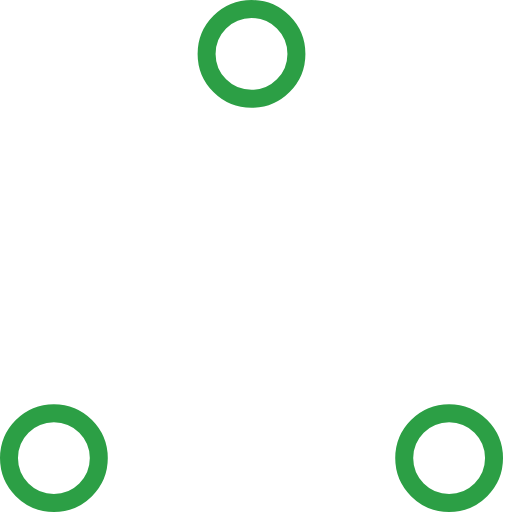
t = 0.00 s
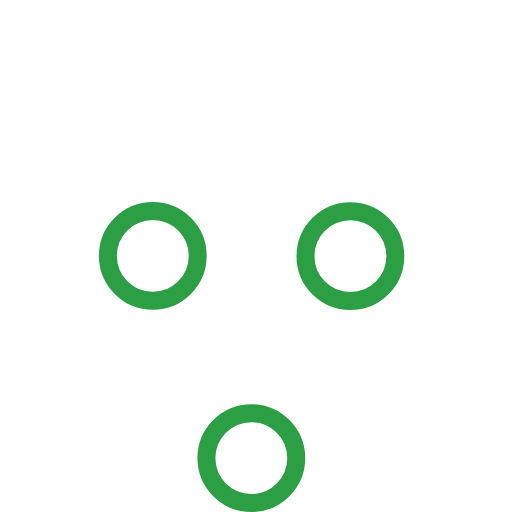
t = 0.37 s
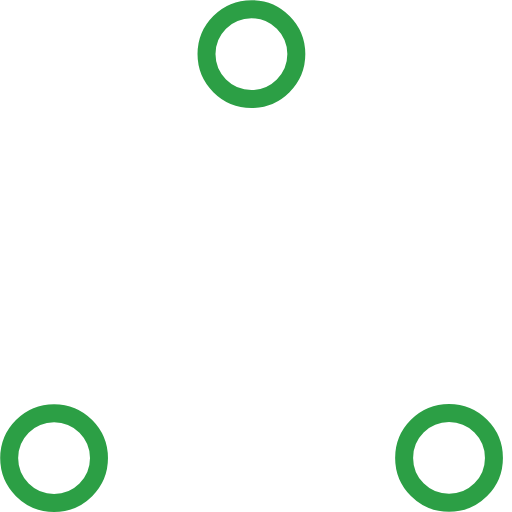
t = 0.73 s
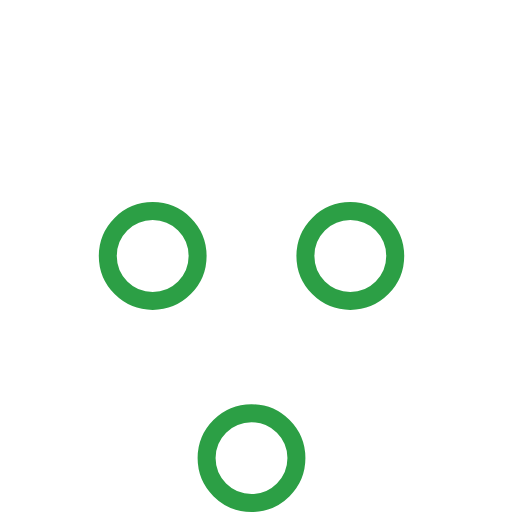
t = 1.10 s
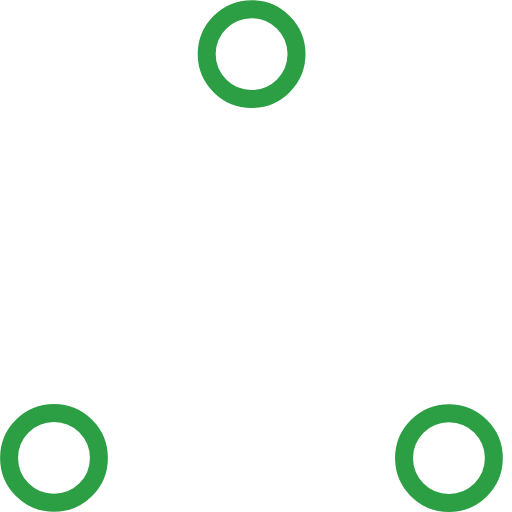
t = 1.47 s
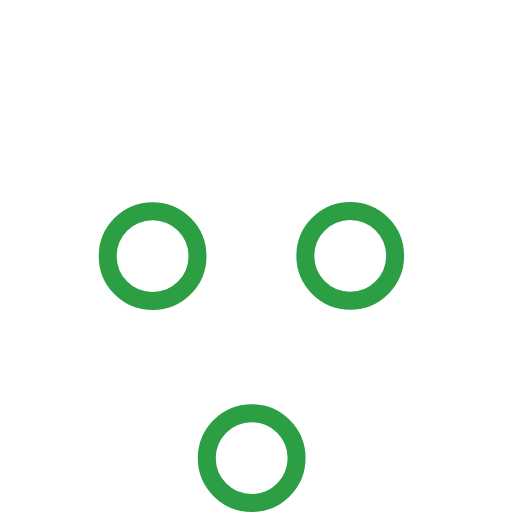
t = 1.83 s

The animated SVG that drew these frames (rendered in a browser with its animation timeline set to each time). Animation: 6 SMIL elements (animate=6); one cycle of 2.20 s, repeats indefinitely.

<svg xmlns="http://www.w3.org/2000/svg" width="80" height="80" viewBox="0 0 57 57" stroke="#2c9f45">
    <g fill="none" fill-rule="evenodd">
        <g transform="translate(1 1)" stroke-width="2">
            <circle cx="5" cy="50" r="5">
                <animate attributeName="cy" begin="0s" dur="2.2s" values="50;5;50;50" calcMode="linear" repeatCount="indefinite"/>
                <animate attributeName="cx" begin="0s" dur="2.2s" values="5;27;49;5" calcMode="linear" repeatCount="indefinite"/>
            </circle>
            <circle cx="27" cy="5" r="5">
                <animate attributeName="cy" begin="0s" dur="2.2s" from="5" to="5" values="5;50;50;5" calcMode="linear" repeatCount="indefinite"/>
                <animate attributeName="cx" begin="0s" dur="2.2s" from="27" to="27" values="27;49;5;27" calcMode="linear" repeatCount="indefinite"/>
            </circle>
            <circle cx="49" cy="50" r="5">
                <animate attributeName="cy" begin="0s" dur="2.2s" values="50;50;5;50" calcMode="linear" repeatCount="indefinite"/>
                <animate attributeName="cx" from="49" to="49" begin="0s" dur="2.2s" values="49;5;27;49" calcMode="linear" repeatCount="indefinite"/>
            </circle>
        </g>
    </g>
</svg>
